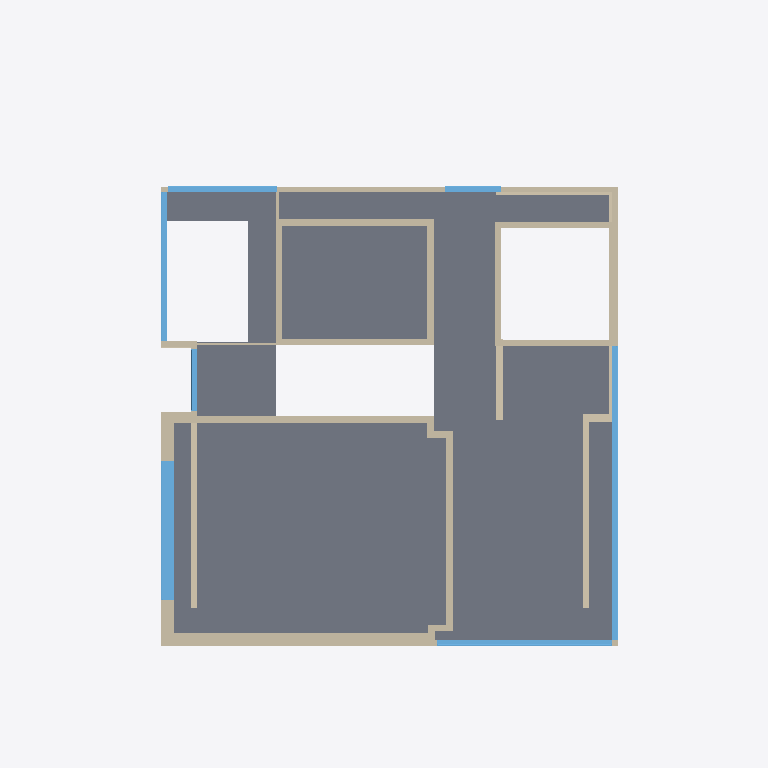
Plan cut of the same IFC building model at storey 'E1' (level 4.86 m, cut at 6.26 m), seen from above with north up, elements coloured by IFC class: 31 walls (beige), 7 windows (light blue), 3 slabs (grey). Cut surfaces are drawn darker.
Extent 71.5 m × 52.7 m × 38.5 m (x, y, z). Storeys (12): U-2 at -9.86 m; U-1 at -5.46 m; U-1 ZWG at -2.82 m; E0 at 0.00 m; E1 at 4.86 m; E2 at 9.00 m; E3 at 12.24 m; E4 at 15.84 m; E5 at 19.62 m; E5 ZWG at 22.50 m; Roof -1 at 24.16 m; Roof at 27.23 m. Elements (380): 245 IfcWallStandardCase, 109 IfcWindow, 23 IfcSlab, 3 IfcRoof.

HEADER;
FILE_DESCRIPTION(('ViewDefinition [CoordinationView]'),'2;1');
FILE_NAME('Project Number','2016-02-16T10:02:47',(''),(''),'The EXPRESS Data Manager Version 5.02.0100.07 : 28 Aug 2013','20150714_1515(x64) - Exporter 16.0.490.0 - Default UI','');
FILE_SCHEMA(('IFC2X3'));
ENDSEC;
DATA;
#94=IFCPROJECT('1OpHIJaKP6D97jAhUixYGA',#41,'Project Number',$,$,'Project Name','Project Status',(#83,#91),#78);
#80097=IFCSITE('1OpHIJaKP6D97jAhUixYG8',#41,'Default',$,'',#80096,$,$,.ELEMENT.,$,$,$,$,$);
#104=IFCBUILDING('1OpHIJaKP6D97jAhUixYGB',#41,'',$,$,#32,$,'',.ELEMENT.,$,$,$);
#115=IFCBUILDINGSTOREY('1OpHIJaKP6D97jAhTJ5Len',#41,'U-2',$,$,#113,$,'U-2',.ELEMENT.,-9860.0);
#121=IFCBUILDINGSTOREY('1OpHIJaKP6D97jAhTJ5Lhn',#41,'U-1',$,$,#120,$,'U-1',.ELEMENT.,-5460.0);
#127=IFCBUILDINGSTOREY('1OpHIJaKP6D97jAhTJ5LbS',#41,'U-1 ZWG',$,$,#126,$,'U-1 ZWG',.ELEMENT.,-2820.0);
#131=IFCBUILDINGSTOREY('1OpHIJaKP6D97jAhTJ5LYu',#41,'E0',$,$,#130,$,'E0',.ELEMENT.,0.0);
#137=IFCBUILDINGSTOREY('1OpHIJaKP6D97jAhTJ5L$m',#41,'E1',$,$,#136,$,'E1',.ELEMENT.,4860.0);
#143=IFCBUILDINGSTOREY('1OpHIJaKP6D97jAhTJ5Lzr',#41,'E2',$,$,#142,$,'E2',.ELEMENT.,9000.0);
#149=IFCBUILDINGSTOREY('1OpHIJaKP6D97jAhTJ5Lxi',#41,'E3',$,$,#148,$,'E3',.ELEMENT.,12240.0);
#155=IFCBUILDINGSTOREY('1OpHIJaKP6D97jAhTJ5Luw',#41,'E4',$,$,#154,$,'E4',.ELEMENT.,15840.0);
#161=IFCBUILDINGSTOREY('1OpHIJaKP6D97jAhTJ5LtB',#41,'E5',$,$,#160,$,'E5',.ELEMENT.,19620.0);
#167=IFCBUILDINGSTOREY('1OpHIJaKP6D97jAhTJ5Lqe',#41,'E5 ZWG',$,$,#166,$,'E5 ZWG',.ELEMENT.,22500.0);
#173=IFCBUILDINGSTOREY('1OpHIJaKP6D97jAhTJ5LDf',#41,'Roof -1',$,$,#172,$,'Roof -1',.ELEMENT.,24160.0);
#179=IFCBUILDINGSTOREY('1OpHIJaKP6D97jAhTJ5LoF',#41,'Roof',$,$,#178,$,'Roof',.ELEMENT.,27230.0);
#28918=IFCSLAB('1PnnXYf_z6Txk5O4dUOYMQ',#41,'Floor:FB Regular:320098',$,'Floor:FB Regular',#28826,#28916,'320098',.FLOOR.);
#39019=IFCSLAB('0LBt6Iy7D8RgTk5ZyBXT00',#41,'Floor:FB Regular Großer Saal:351172',$,'Floor:FB Regular Großer Saal',#38990,#39017,'351172',.FLOOR.);
#39299=IFCSLAB('0x67vQd0zAre3IeWbdL2ZQ',#41,'Floor:FB Regular Großer Saal:357649',$,'Floor:FB Regular Großer Saal',#39270,#39297,'357649',.FLOOR.);
#28007=IFCWALLSTANDARDCASE('1PnnXYf_z6Txk5O4dUOXai',#41,'Basic Wall:AW Großer Saal:319188',$,'Basic Wall:AW Großer Saal:318065',#27987,#28005,'319188');
#43197=IFCWINDOW('1S3wIyflnBCPRh7fRj11hs',#41,'Windows_Sgl_Plain:Großer_Saal:364345',$,'Großer_Saal',#85101,#43191,'364345',3600.0,14000.0);
#66599=IFCWINDOW('1ZxIceynr7$vpsurWgd3dT',#41,'Windows_Sgl_Plain:E1_3600H 2:377079',$,'E1_3600H 2',#85431,#66593,'377079',3200.0,29555.0);
#28070=IFCWALLSTANDARDCASE('1PnnXYf_z6Txk5O4dUOXYe',#41,'Basic Wall:IW Konzertsaal:319312',$,'Basic Wall:IW Konzertsaal:313511',#28050,#28068,'319312');
#27336=IFCWALLSTANDARDCASE('1PnnXYf_z6Txk5O4dUOXmH',#41,'Basic Wall:AW OGs:318441',$,'Basic Wall:AW OGs:312050',#27316,#27334,'318441');
#28259=IFCWALLSTANDARDCASE('1PnnXYf_z6Txk5O4dUOXWg',#41,'Basic Wall:IW Konzertsaal:319442',$,'Basic Wall:IW Konzertsaal:313511',#28239,#28257,'319442');
#25408=IFCWALLSTANDARDCASE('0fQl5t9wPBKwryz8eZmra9',#41,'Basic Wall:AW OGs:312321',$,'Basic Wall:AW OGs:312050',#25386,#25406,'312321');
#25915=IFCWALLSTANDARDCASE('0fQl5t9wPBKwryz8eZmrg_',#41,'Basic Wall:AW OGs:313270',$,'Basic Wall:AW OGs:312050',#25895,#25913,'313270');
#27643=IFCWALLSTANDARDCASE('1PnnXYf_z6Txk5O4dUOXeA',#41,'Basic Wall:AW Großer Saal:318962',$,'Basic Wall:AW Großer Saal:318065',#27623,#27641,'318962');
#31462=IFCWALLSTANDARDCASE('1JAdzz$SfC99G2iyTqX4Un',#41,'Basic Wall:AW OGs Konzertsaal:331497',$,'Basic Wall:AW OGs Konzertsaal:330313',#31442,#31460,'331497');
#28448=IFCWALLSTANDARDCASE('1PnnXYf_z6Txk5O4dUOYTi',#41,'Basic Wall:IW Konzertsaal:319636',$,'Basic Wall:IW Konzertsaal:313511',#28428,#28446,'319636');
#60027=IFCWINDOW('2XslHQygn2wPobu9xr6GPp',#41,'Windows_Sgl_Plain:E1_3600H:372858',$,'E1_3600H',#85073,#60021,'372858',3200.0,17560.0);
#28574=IFCWALLSTANDARDCASE('1PnnXYf_z6Txk5O4dUOYRQ',#41,'Basic Wall:IW Konzertsaal:319778',$,'Basic Wall:IW Konzertsaal:313511',#28554,#28572,'319778');
#48464=IFCWINDOW('1z8Jz1jmz8OhwYN44cTzHQ',#41,'Windows_Sgl_Plain:Atrium_E1:366514',$,'Atrium_E1',#84991,#48458,'366514',4100.0,15000.0);
#29009=IFCWALLSTANDARDCASE('1PnnXYf_z6Txk5O4dUOYGC',#41,'Basic Wall:IW Konzertsaal:320500',$,'Basic Wall:IW Konzertsaal:313511',#28989,#29007,'320500');
#28511=IFCWALLSTANDARDCASE('1PnnXYf_z6Txk5O4dUOYSI',#41,'Basic Wall:IW Konzertsaal:319722',$,'Basic Wall:IW Konzertsaal:313511',#28491,#28509,'319722');
#28711=IFCWALLSTANDARDCASE('1PnnXYf_z6Txk5O4dUOYNm',#41,'Basic Wall:IW Konzertsaal:320008',$,'Basic Wall:IW Konzertsaal:313511',#28691,#28709,'320008');
#28648=IFCWALLSTANDARDCASE('1PnnXYf_z6Txk5O4dUOYPL',#41,'Basic Wall:IW Konzertsaal:319917',$,'Basic Wall:IW Konzertsaal:313511',#28617,#28646,'319917');
#28785=IFCWALLSTANDARDCASE('1PnnXYf_z6Txk5O4dUOYMw',#41,'Basic Wall:IW Konzertsaal:320066',$,'Basic Wall:IW Konzertsaal:313511',#28754,#28783,'320066');
#49351=IFCWINDOW('1z8Jz1jmz8OhwYN44cTzHR',#41,'Windows_Sgl_Plain:Atrium_E1 2:366515',$,'Atrium_E1 2',#85021,#49345,'366515',4100.0,11000.0);
#26448=IFCWALLSTANDARDCASE('0fQl5t9wPBKwryz8eZmrTh',#41,'Basic Wall:IW Konzertsaal:313955',$,'Basic Wall:IW Konzertsaal:313511',#26428,#26446,'313955');
#51964=IFCWINDOW('2ociMJes96pANB$6bTocrB',#41,'Windows_Sgl_Plain:Windfang_E1:367024',$,'Windfang_E1',#85131,#51958,'367024',4100.0,6200.0);
#25726=IFCWALLSTANDARDCASE('0fQl5t9wPBKwryz8eZmrjh',#41,'Basic Wall:AW OGs Konzertsaal:312931',$,'Basic Wall:AW OGs Konzertsaal:330313',#25706,#25724,'312931');
#78740=IFCWINDOW('29Y5YKPXv1wf7eJ4GyRRpr',#41,'Windows_Sgl_Plain:E3_5650:386636',$,'E3_5650',#85047,#78734,'386636',2400.0,5650.0);
#25663=IFCWALLSTANDARDCASE('0fQl5t9wPBKwryz8eZmrXd',#41,'Basic Wall:AW OGs Konzertsaal:312687',$,'Basic Wall:AW OGs Konzertsaal:330313',#25643,#25661,'312687');
#27762=IFCWALLSTANDARDCASE('1PnnXYf_z6Txk5O4dUOXdV',#41,'Basic Wall:AW Großer Saal Dünn:319015',$,'Basic Wall:AW Großer Saal Dünn:334601',#27742,#27760,'319015');
#27399=IFCWALLSTANDARDCASE('1PnnXYf_z6Txk5O4dUOXlU',#41,'Basic Wall:AW OGs:318502',$,'Basic Wall:AW OGs:312050',#27379,#27397,'318502');
#25521=IFCWALLSTANDARDCASE('0fQl5t9wPBKwryz8eZmrdH',#41,'Basic Wall:AW OGs Konzertsaal:312537',$,'Basic Wall:AW OGs Konzertsaal:330313',#25501,#25519,'312537');
#79760=IFCWALLSTANDARDCASE('0CX6WQkQT2Hv9u8Ak9txJS',#41,'Basic Wall:IW OG:387302',$,'Basic Wall:IW OG:329912',#79740,#79758,'387302');
#28133=IFCWALLSTANDARDCASE('1PnnXYf_z6Txk5O4dUOXYF',#41,'Basic Wall:IW Konzertsaal:319351',$,'Basic Wall:IW Konzertsaal:313511',#28113,#28131,'319351');
#28322=IFCWALLSTANDARDCASE('1PnnXYf_z6Txk5O4dUOXWM',#41,'Basic Wall:IW Konzertsaal:319470',$,'Basic Wall:IW Konzertsaal:313511',#28302,#28320,'319470');
#27944=IFCWALLSTANDARDCASE('1PnnXYf_z6Txk5O4dUOXcE',#41,'Basic Wall:AW OGs:319094',$,'Basic Wall:AW OGs:312050',#27924,#27942,'319094');
#28196=IFCWALLSTANDARDCASE('1PnnXYf_z6Txk5O4dUOXXt',#41,'Basic Wall:IW Konzertsaal:319375',$,'Basic Wall:IW Konzertsaal:313511',#28176,#28194,'319375');
#28385=IFCWALLSTANDARDCASE('1PnnXYf_z6Txk5O4dUOYVO',#41,'Basic Wall:IW Konzertsaal:319520',$,'Basic Wall:IW Konzertsaal:313511',#28365,#28383,'319520');
#79697=IFCWALLSTANDARDCASE('0CX6WQkQT2Hv9u8Ak9txH_',#41,'Basic Wall:IW OG:387140',$,'Basic Wall:IW OG:329912',#79677,#79695,'387140');
#27271=IFCWALLSTANDARDCASE('1PnnXYf_z6Txk5O4dUOXpE',#41,'Basic Wall:AW OGs:318262',$,'Basic Wall:AW OGs:312050',#27251,#27269,'318262');
#27881=IFCWALLSTANDARDCASE('1PnnXYf_z6Txk5O4dUOXcZ',#41,'Basic Wall:AW OGs:319067',$,'Basic Wall:AW OGs:312050',#27861,#27879,'319067');
#31298=IFCWALLSTANDARDCASE('1JAdzz$SfC99G2iyTqX4Sg',#41,'Basic Wall:AW OGs:331378',$,'Basic Wall:AW OGs:312050',#31278,#31296,'331378');
ENDSEC;